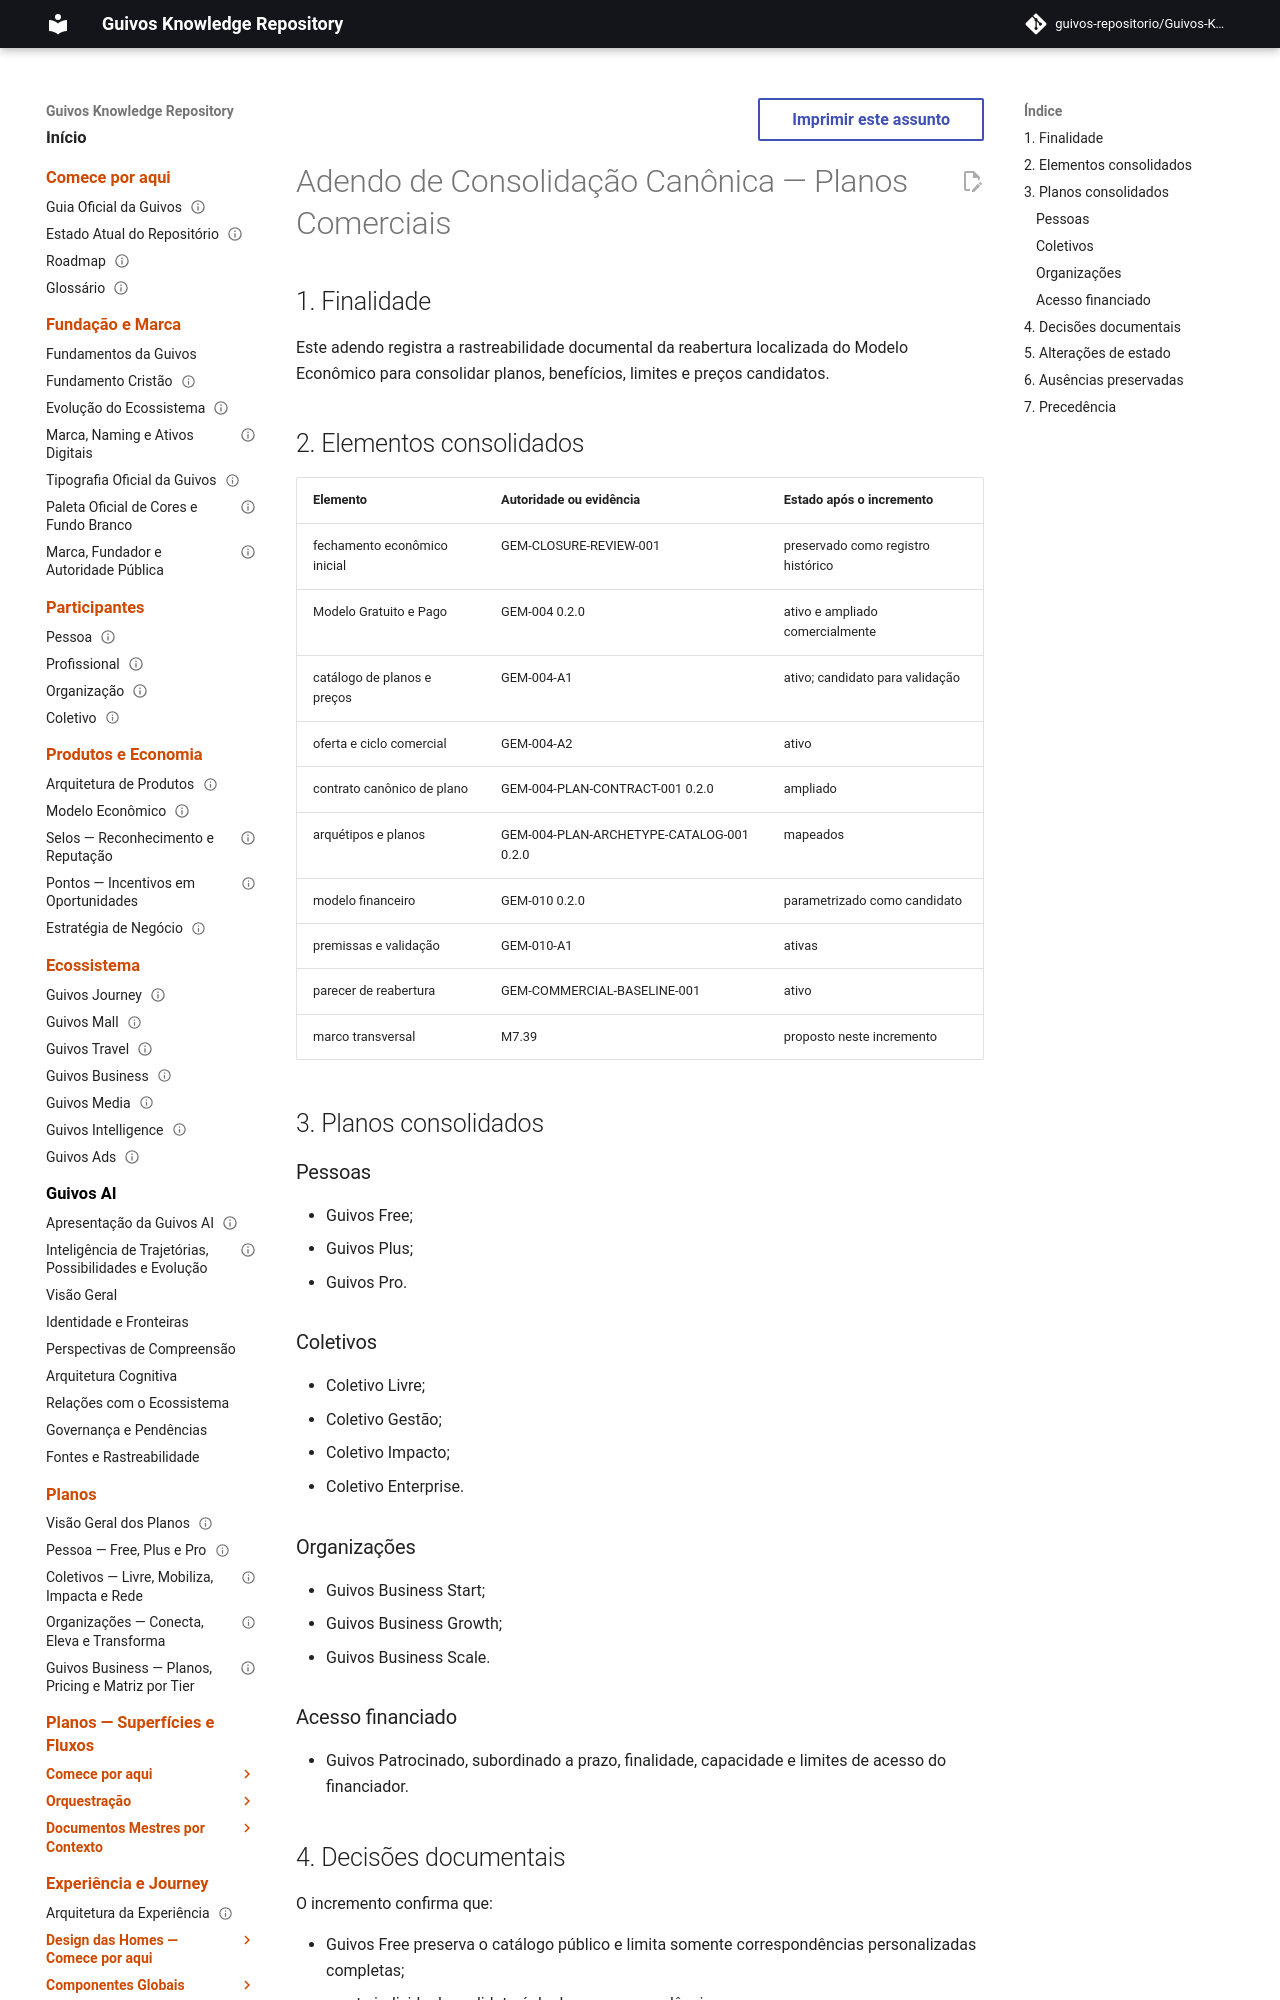

repository: guivos-repositorio/Guivos-Knowledge-Repository · page: project/canonical-consolidation-matrix-gem-commercial-plans-addendum/index.html · generator: mkdocs

---
id: GKR-CCM-GEM-COMMERCIAL-A1
title: Adendo de Consolidação Canônica — Planos Comerciais
status: active
version: 0.1.0
owner: Repositório de Conhecimento da Guivos
last_updated: 2026-07-28
depends_on:
  - GKR-STATE-001
  - GEM-CLOSURE-REVIEW-001
  - GEM-004
  - GEM-004-A1
  - GEM-004-A2
  - GEM-010
  - GEM-010-A1
  - GEM-COMMERCIAL-BASELINE-001
related:
  - ROADMAP-12.13.0
  - M7.39
normative: false
---

# Adendo de Consolidação Canônica — Planos Comerciais

## 1. Finalidade

Este adendo registra a rastreabilidade documental da reabertura localizada do Modelo Econômico para consolidar planos, benefícios, limites e preços candidatos.

## 2. Elementos consolidados

| Elemento | Autoridade ou evidência | Estado após o incremento |
|---|---|---|
| fechamento econômico inicial | GEM-CLOSURE-REVIEW-001 | preservado como registro histórico |
| Modelo Gratuito e Pago | GEM-004 0.2.0 | ativo e ampliado comercialmente |
| catálogo de planos e preços | GEM-004-A1 | ativo; candidato para validação |
| oferta e ciclo comercial | GEM-004-A2 | ativo |
| contrato canônico de plano | GEM-004-PLAN-CONTRACT-001 0.2.0 | ampliado |
| arquétipos e planos | GEM-004-PLAN-ARCHETYPE-CATALOG-001 0.2.0 | mapeados |
| modelo financeiro | GEM-010 0.2.0 | parametrizado como candidato |
| premissas e validação | GEM-010-A1 | ativas |
| parecer de reabertura | GEM-COMMERCIAL-BASELINE-001 | ativo |
| marco transversal | M7.39 | proposto neste incremento |

## 3. Planos consolidados

### Pessoas

- Guivos Free;
- Guivos Plus;
- Guivos Pro.

### Coletivos

- Coletivo Livre;
- Coletivo Gestão;
- Coletivo Impacto;
- Coletivo Enterprise.

### Organizações

- Guivos Business Start;
- Guivos Business Growth;
- Guivos Business Scale.
